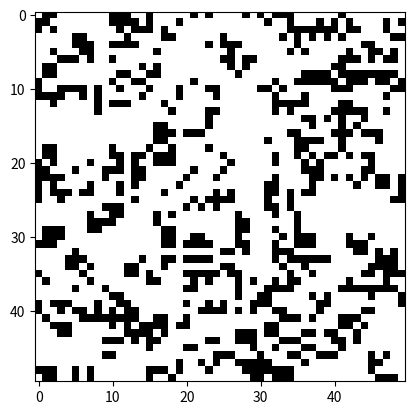

Python code for this plot:
import numpy as np
import matplotlib.pyplot as plt
import matplotlib.animation as animation

# Define the size of the grid
grid_size = (50, 50)

# Create a random initial state for the grid
initial_state = np.random.choice([0, 1], size=grid_size, p=[0.5, 0.5])

# Define the rules of the game
def update_state(state):
    neighbors_count = sum(np.roll(np.roll(state, i, 0), j, 1)
                          for i in (-1, 0, 1) for j in (-1, 0, 1)
                          if (i != 0 or j != 0))
    new_state = (neighbors_count == 3) | (state & (neighbors_count == 2))
    return new_state

# Create a figure and axis for the animation
fig, ax = plt.subplots()

# Create an image plot for the grid
img = ax.imshow(initial_state, cmap='binary')

# Function to update the grid state for each animation frame
def update(frame):
    img.set_array(update_state(img.get_array()))
    return img,

# Create the animation
ani = animation.FuncAnimation(fig, update, frames=100, interval=200, blit=True)

# Show the animation
plt.show()
